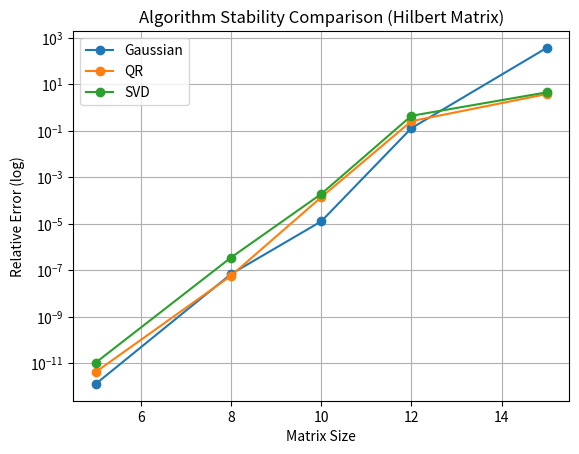

Source code (Python):
import numpy as np
import matplotlib.pyplot as plt


# =====================================================
# Matrix Generator
# =====================================================

def hilbert_matrix(n, dtype=np.float64):
    return np.array([[1/(i+j+1) for j in range(n)] for i in range(n)], dtype=dtype)


# =====================================================
# Solvers
# =====================================================

def gaussian_solve(A, b):
    return np.linalg.solve(A, b)


def qr_solve(A, b):
    Q, R = np.linalg.qr(A)
    return np.linalg.solve(R, Q.T @ b)


def svd_solve(A, b):
    U, s, Vt = np.linalg.svd(A)
    S_inv = np.diag(1/s)
    return Vt.T @ S_inv @ U.T @ b


SOLVERS = {
    "Gaussian": gaussian_solve,
    "QR": qr_solve,
    "SVD": svd_solve
}


# =====================================================
# Experiment
# =====================================================

def run_experiment():

    sizes = [5, 8, 10, 12, 15]
    dtype = np.float64
    noise_level = 0.0

    plt.figure()

    print("\n====== Numerical Stability Experiment ======\n")

    for solver_name, solver_func in SOLVERS.items():

        errors = []

        print(f"\n--- {solver_name} ---\n")

        for n in sizes:

            A = hilbert_matrix(n, dtype=dtype)
            x_true = np.ones(n, dtype=dtype)
            b = A @ x_true

            # optional noise
            if noise_level > 0:
                noise = np.random.normal(0, noise_level, size=n).astype(dtype)
                b += noise

            x_computed = solver_func(A, b)

            relative_error = np.linalg.norm(x_computed - x_true) / np.linalg.norm(x_true)
            condition_number = np.linalg.cond(A)

            errors.append(relative_error)

            print(f"Size: {n}")
            print(f"Condition number: {condition_number:.2e}")
            print(f"Relative error: {relative_error:.2e}\n")

        plt.plot(sizes, errors, marker='o', label=solver_name)

    plt.yscale('log')
    plt.xlabel("Matrix Size")
    plt.ylabel("Relative Error (log)")
    plt.title("Algorithm Stability Comparison (Hilbert Matrix)")
    plt.legend()
    plt.grid()
    plt.show()


# =====================================================

if __name__ == "__main__":
    run_experiment()
